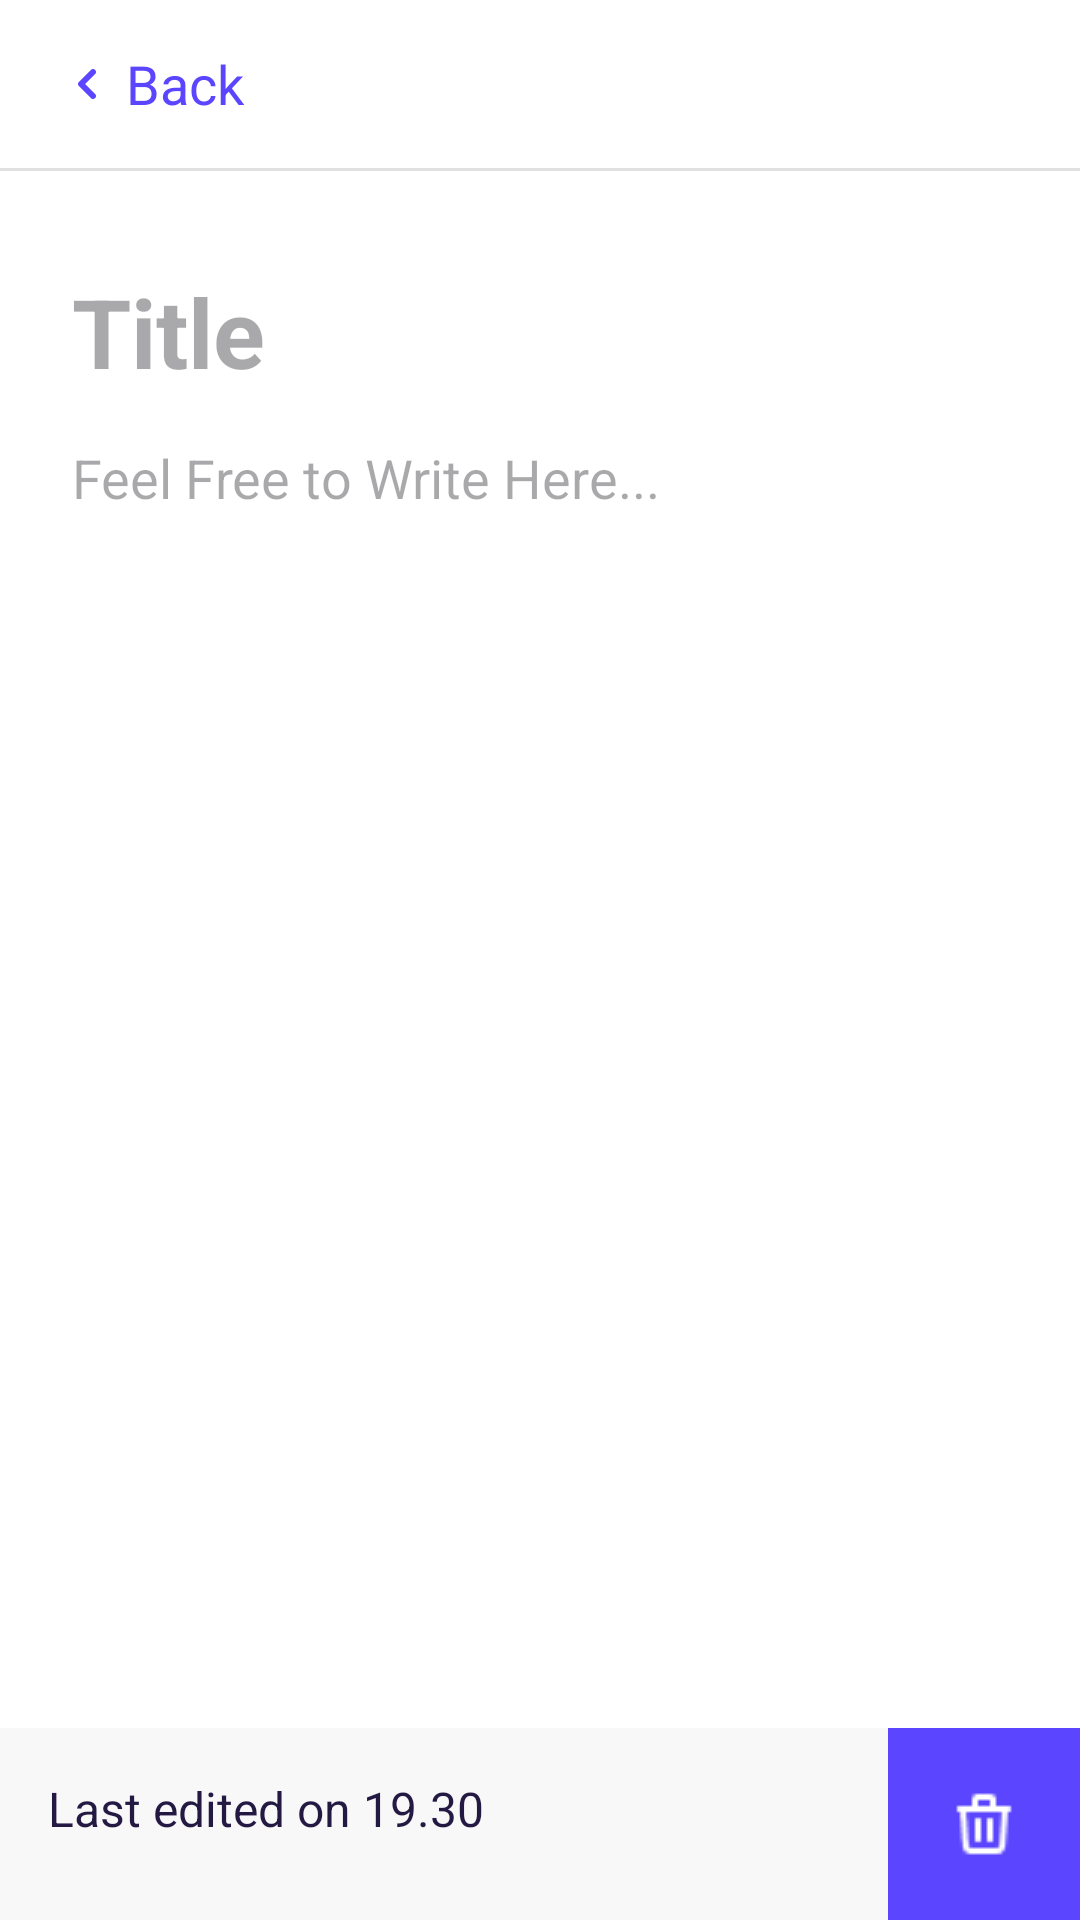

Here is an Android app screen rendered from its layout file. Give the layout XML and the strings, colors and styles it references.
<!-- AndroidManifest.xml: application theme Theme.SimpleNote -->
<!-- res/layout/fragment_note_editor.xml -->
<?xml version="1.0" encoding="utf-8"?>
<androidx.constraintlayout.widget.ConstraintLayout xmlns:android="http://schemas.android.com/apk/res/android"
    xmlns:app="http://schemas.android.com/apk/res-auto"
    xmlns:tools="http://schemas.android.com/tools"
    android:layout_width="match_parent"
    android:layout_height="match_parent"
    android:background="@android:color/white">


    
    <LinearLayout
        android:id="@+id/topBar"
        android:layout_width="match_parent"
        android:layout_height="56dp"
        android:orientation="horizontal"
        android:gravity="center_vertical"
        android:background="@android:color/white"
        android:layout_marginTop="20dp"
        android:paddingStart="24dp"
        android:paddingEnd="24dp"
        tools:ignore="MissingConstraints">

        <ImageView
            android:id="@+id/backButton"
            android:layout_width="10dp"
            android:layout_height="10dp"
            android:src="@drawable/purple_arrow"
            app:tint="#5B45FE" />

        <TextView
            android:id="@+id/backText"
            android:layout_width="wrap_content"
            android:layout_height="wrap_content"
            android:text="Back"
            android:textColor="#5B45FE"
            android:textSize="18sp"
            android:layout_marginStart="8dp"
            android:gravity="center_vertical" />

        <View
            android:layout_width="0dp"
            android:layout_height="0dp"
            android:layout_weight="1" />

        <View
            android:layout_width="0dp"
            android:layout_height="0dp"
            android:layout_weight="1" />
    </LinearLayout>


    
    <View
        android:id="@+id/divider"
        android:layout_width="0dp"
        android:layout_height="1dp"
        android:background="#E0E0E0"
        app:layout_constraintTop_toBottomOf="@id/topBar"
        app:layout_constraintStart_toStartOf="parent"
        app:layout_constraintEnd_toEndOf="parent"/>

    
    <EditText
        android:id="@+id/editTitle"
        android:layout_width="0dp"
        android:layout_height="wrap_content"
        android:hint="Title"
        android:textSize="32sp"
        android:textStyle="bold"
        android:textColor="#000000"
        android:background="@android:color/white"
        android:paddingTop="32dp"
        android:paddingBottom="15dp"
        app:layout_constraintTop_toBottomOf="@id/divider"
        app:layout_constraintStart_toStartOf="parent"
        app:layout_constraintEnd_toEndOf="parent"
        app:layout_constraintHorizontal_bias="0"
        android:paddingStart="24dp"
        android:paddingEnd="24dp"/>

    
    <EditText
        android:id="@+id/editContent"
        android:layout_width="0dp"
        android:layout_height="0dp"
        android:hint="Feel Free to Write Here..."
        android:textSize="18sp"
        android:textColor="#070707"
        android:background="@android:color/transparent"
        android:gravity="top|start"
        android:inputType="textMultiLine"
        android:minLines="10"
        app:layout_constraintTop_toBottomOf="@id/editTitle"
        app:layout_constraintBottom_toTopOf="@id/lastEditedText"
        app:layout_constraintStart_toStartOf="parent"
        app:layout_constraintEnd_toEndOf="parent"
        android:paddingStart="24dp"
        android:paddingEnd="24dp"/>

    
    <TextView
        android:id="@+id/lastEditedText"
        android:layout_width="0dp"
        android:layout_height="64dp"
        android:text="Last edited on 19.30"
        android:textColor="#231942"
        android:textSize="16sp"
        android:background="#F8F8F8"
        android:padding="16dp"
        app:layout_constraintBottom_toBottomOf="parent"
        app:layout_constraintStart_toStartOf="parent"
        app:layout_constraintEnd_toStartOf="@id/btnDeleteContainer"/>

    
    <FrameLayout
        android:id="@+id/btnDeleteContainer"
        android:layout_width="64dp"
        android:layout_height="64dp"
        android:background="#5B45FE"
        app:layout_constraintBottom_toBottomOf="parent"
        app:layout_constraintEnd_toEndOf="parent">
        <ImageButton
            android:id="@+id/btnDeleteBottom"
            android:layout_width="wrap_content"
            android:layout_height="wrap_content"
            android:background="@android:color/transparent"
            android:src="@drawable/trash"
            android:layout_gravity="center"
            android:contentDescription="Delete Note"
            app:tint="@android:color/white" />
    </FrameLayout>

</androidx.constraintlayout.widget.ConstraintLayout>
<!-- resources referenced by this layout -->
<resources>
  <!-- drawable purple_arrow: png bitmap (drawable, 340 bytes) -->
  <!-- drawable trash: png bitmap (drawable, 314 bytes) -->
  <style name="Theme.SimpleNote" parent="Base.Theme.SimpleNote" />
  <style name="Base.Theme.SimpleNote" parent="Theme.Material3.DayNight.NoActionBar">
          
          
      </style>
</resources>
